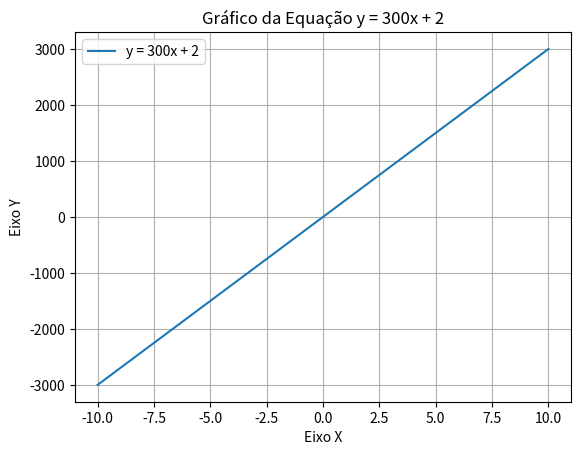

Source code (Python):
import matplotlib.pyplot as plt
import numpy as np

# A função que representa a equação
def f(x):
  return 300 * x + 2

# Cria um intervalo de valores para x.
# O np.linspace gera 100 pontos entre -10 e 10, o que é um bom intervalo para a maioria dos casos.
x = np.linspace(-10, 10, 100)

# Calcula os valores correspondentes de y
y = f(x)

# Plota a linha
plt.plot(x, y, label='y = 300x + 2')

# Adiciona títulos e rótulos
plt.title('Gráfico da Equação y = 300x + 2')
plt.xlabel('Eixo X')
plt.ylabel('Eixo Y')

# Adiciona uma grade
plt.grid(True)

# Adiciona uma legenda
plt.legend()

# Exibe o gráfico
plt.show()